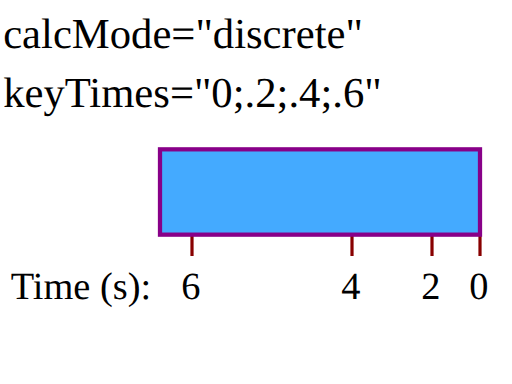
t = 0.00 s
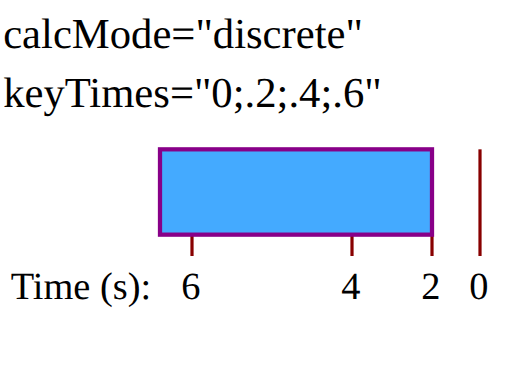
t = 2.00 s
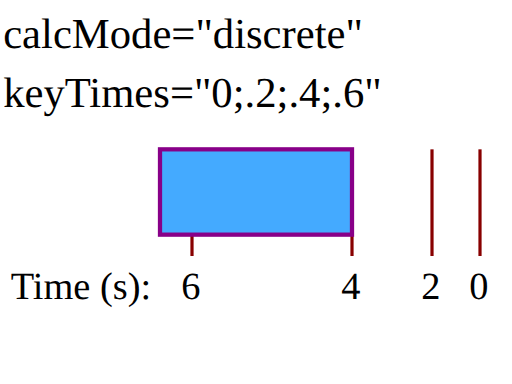
t = 4.00 s
t = 5.50 s: frame unchanged from t = 4.00 s, image omitted
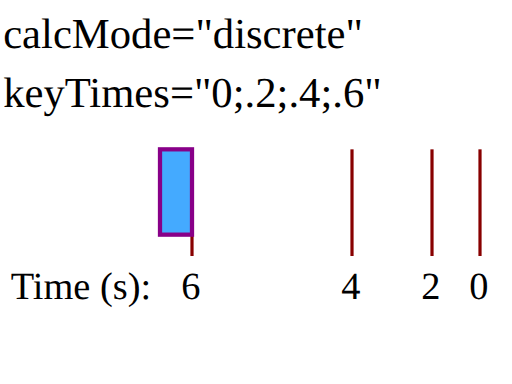
t = 6.00 s
t = 10.00 s: frame unchanged from t = 6.00 s, image omitted

The animated SVG that drew these frames (rendered in a browser with its animation timeline set to each time). Animation: 1 SMIL element (animate=1); one cycle of 10.00 s.

<?xml version="1.0" standalone="no"?>
<!DOCTYPE svg PUBLIC "-//W3C//DTD SVG 1.1//EN" "http://www.w3.org/Graphics/SVG/1.1/DTD/svg11.dtd">

<!--
One animation has been defined to animate the height of a rectangle. Ruler lines and text are provided
to help show what the correct behavior is. The headline text shows the values for the 'calcMode' and 'keyTimes' attributes. The
black text and ruler lines help show the size and movement of the rectangle over time.

This test shows an animation with calcMode="discrete" (i.e., a jumping animation).
-->

<svg version="1.1" width="100%" height="100%" viewBox="0 0 480 360" xmlns="http://www.w3.org/2000/svg" xmlns:xlink="http://www.w3.org/1999/xlink">
  <text font-size="40" x="3" y="45">calcMode="discrete"</text>
  <text font-size="40" x="3" y="100">keyTimes="0;.2;.4;.6"</text>
  <g xml:space="preserve" font-size="13.5" stroke-width="3">
    <g transform="translate(150,140)">
      <text font-size="36" x="-140" y="140">Time (s):</text>
      <text font-size="36" x="290" y="140">0</text>
      <line x1="300" y1="0" x2="300" y2="100" fill="none" stroke="#880000"/>
      <text font-size="36" x="245" y="140">2</text>
      <line x1="255" y1="0" x2="255" y2="100" fill="none" stroke="#880000"/>
      <text font-size="36" x="170" y="140">4</text>
      <line x1="180" y1="0" x2="180" y2="100" fill="none" stroke="#880000"/>
      <text font-size="36" x="20" y="140">6</text>
      <line x1="30" y1="0" x2="30" y2="100" fill="none" stroke="#880000"/>
      <rect x="0" y="0" width="300" height="80" fill="#44AAFF" stroke="#880088" stroke-width="4">
        <animate attributeName="width" calcMode="discrete" values="300;255;180;30" keyTimes="0;.2;.4;.6" begin="0s" dur="10s" fill="freeze"/>
      </rect>
    </g>
  </g>
</svg>
